Run: headless pygame with SDL's dummy video driver; simulated clock (each Clock.tick advances the game by its frame time, no real sleeping); random seed 0; keys injected as events and as key.get_pressed() state; mouse plan: one left click at the window centre at the start of phase 2, then a move to the lower-right quarter at the start of phase 3.
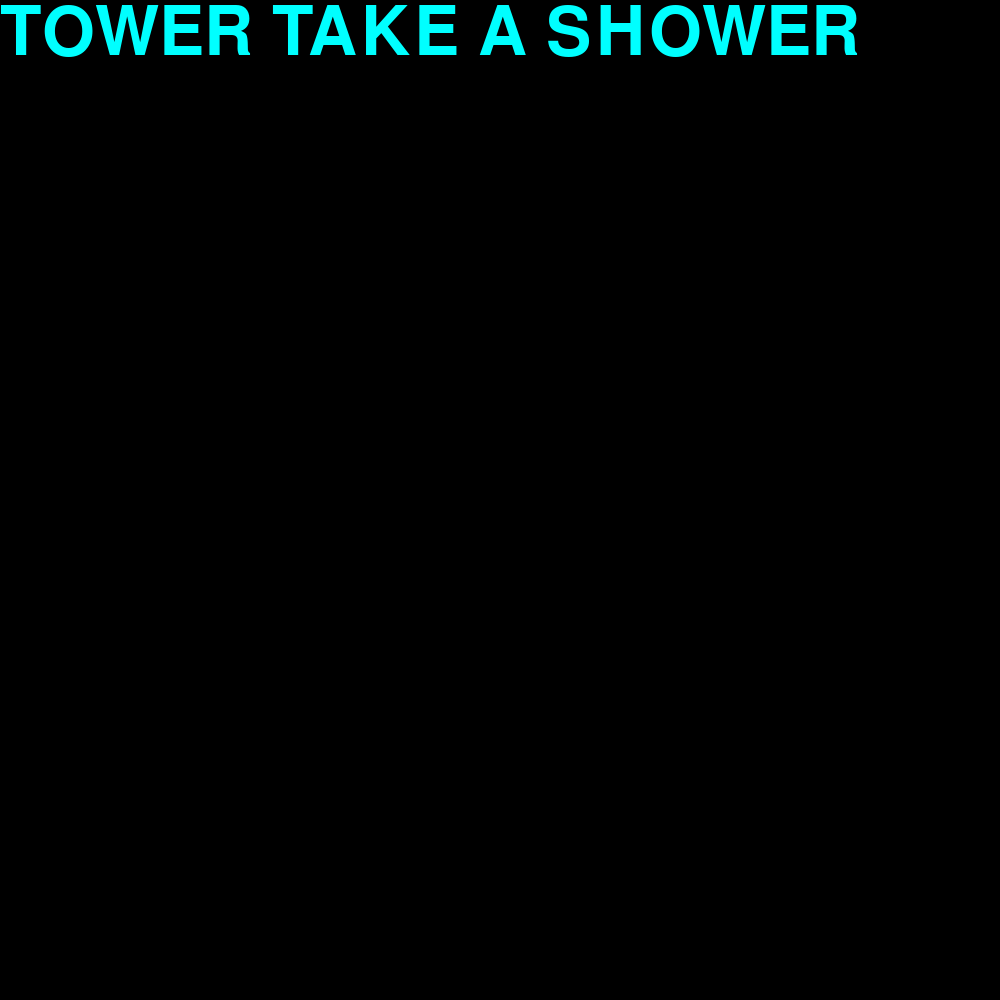
Frame 1 of 4 · flips 1–60 · no input
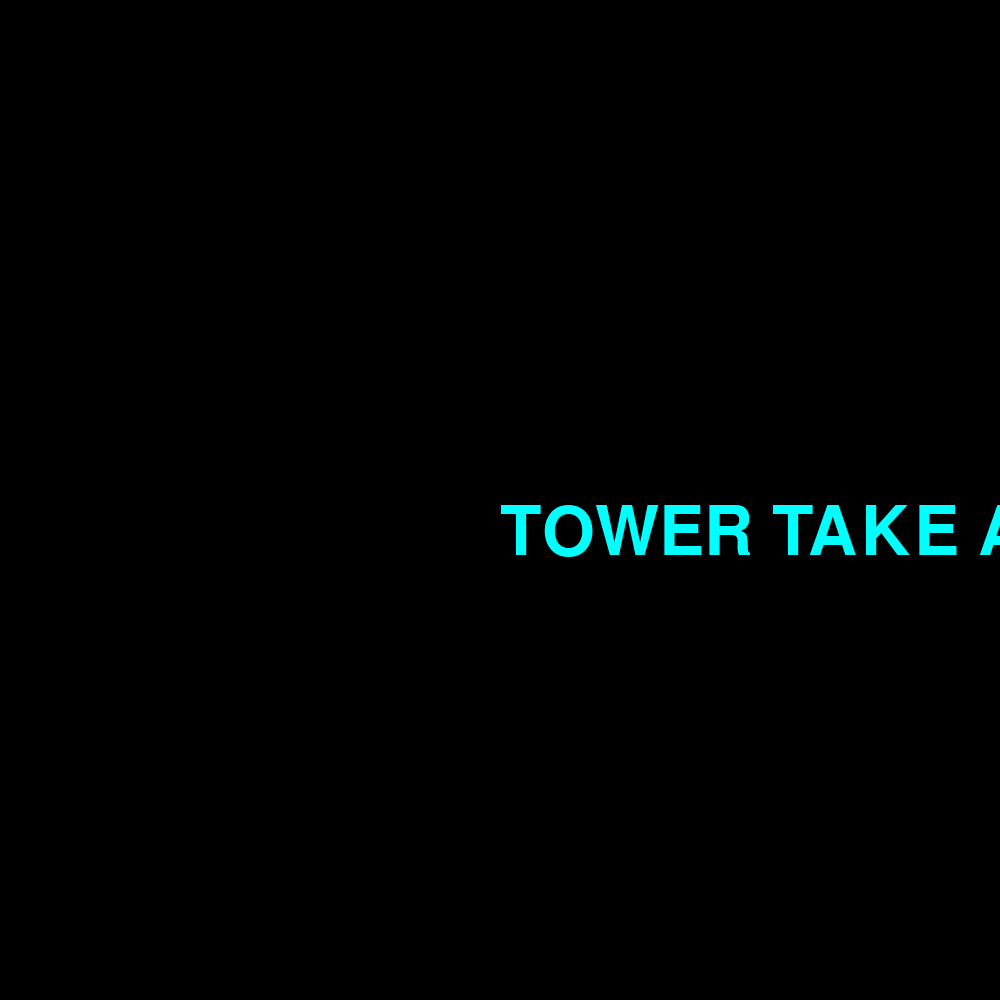
Frame 2 of 4 · flips 61–180 · clicked the window centre · tapped SPACE, RETURN · held RIGHT (→), D
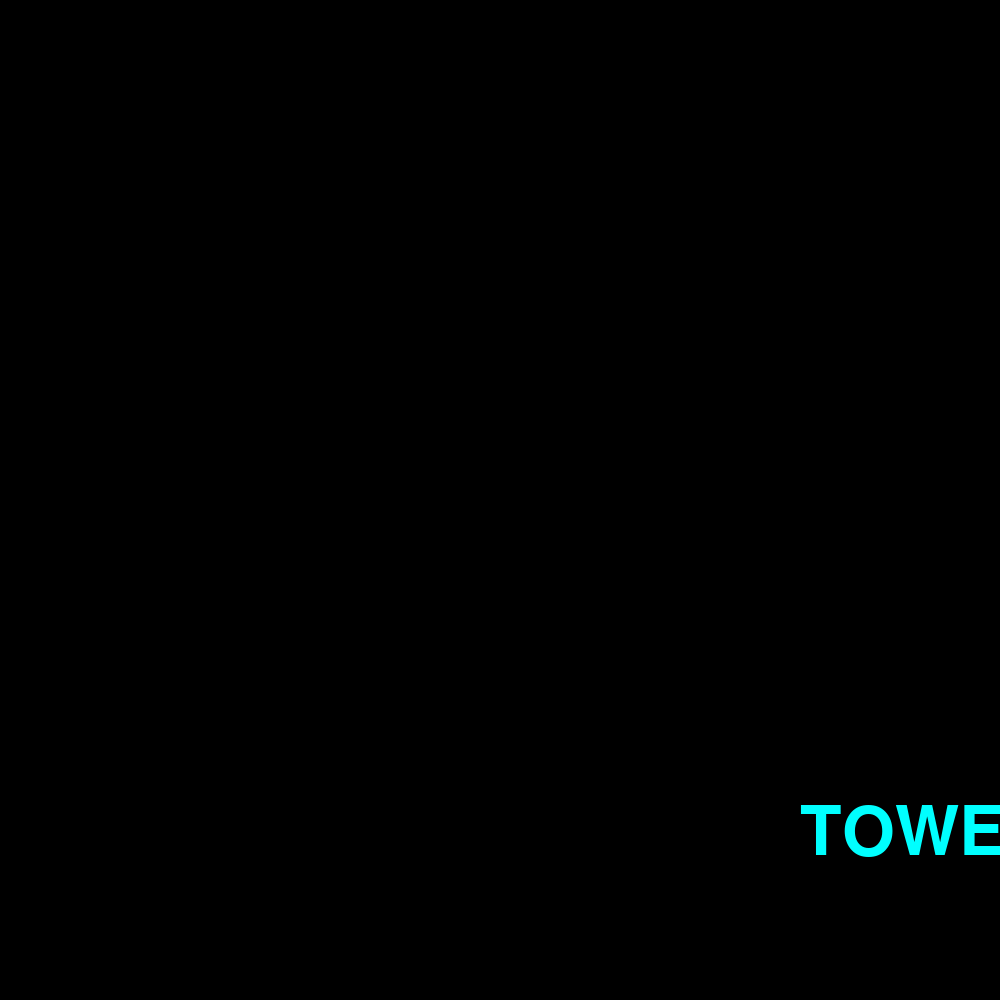
Frame 3 of 4 · flips 181–300 · moved the mouse to the lower-right quarter · held DOWN (↓), S
Frame 4 of 4 · flips 301–420 · held LEFT (←), A, UP (↑), W · screen unchanged from frame 3, image omitted

The pygame program that drew these frames:

# C0TB1716 Tharit Sinsunthorn
import pygame

pygame.init()
screen = pygame.display.set_mode((1000, 1000))

font = pygame.font.Font(None, 100)
text_img = font.render("TOWER TAKE A SHOWER", True, pygame.Color("cyan"))
pygame.draw.circle(screen, (255,255,255), (100,100), 30)

    

while True:
    pygame.event.clear()
    key_pressed = pygame.key.get_pressed()
    if key_pressed[pygame.K_ESCAPE]:
        break
    mouse_pos = pygame.mouse.get_pos()
    
    # fill the screen with the selected color. In python, this one is called 'method', the data having method are called 'objects'
    screen.fill(pygame.Color("black"))
    #method to paste image to the mouse position
    screen.blit(text_img, mouse_pos)
    pygame.display.update()
    
pygame.quit()
